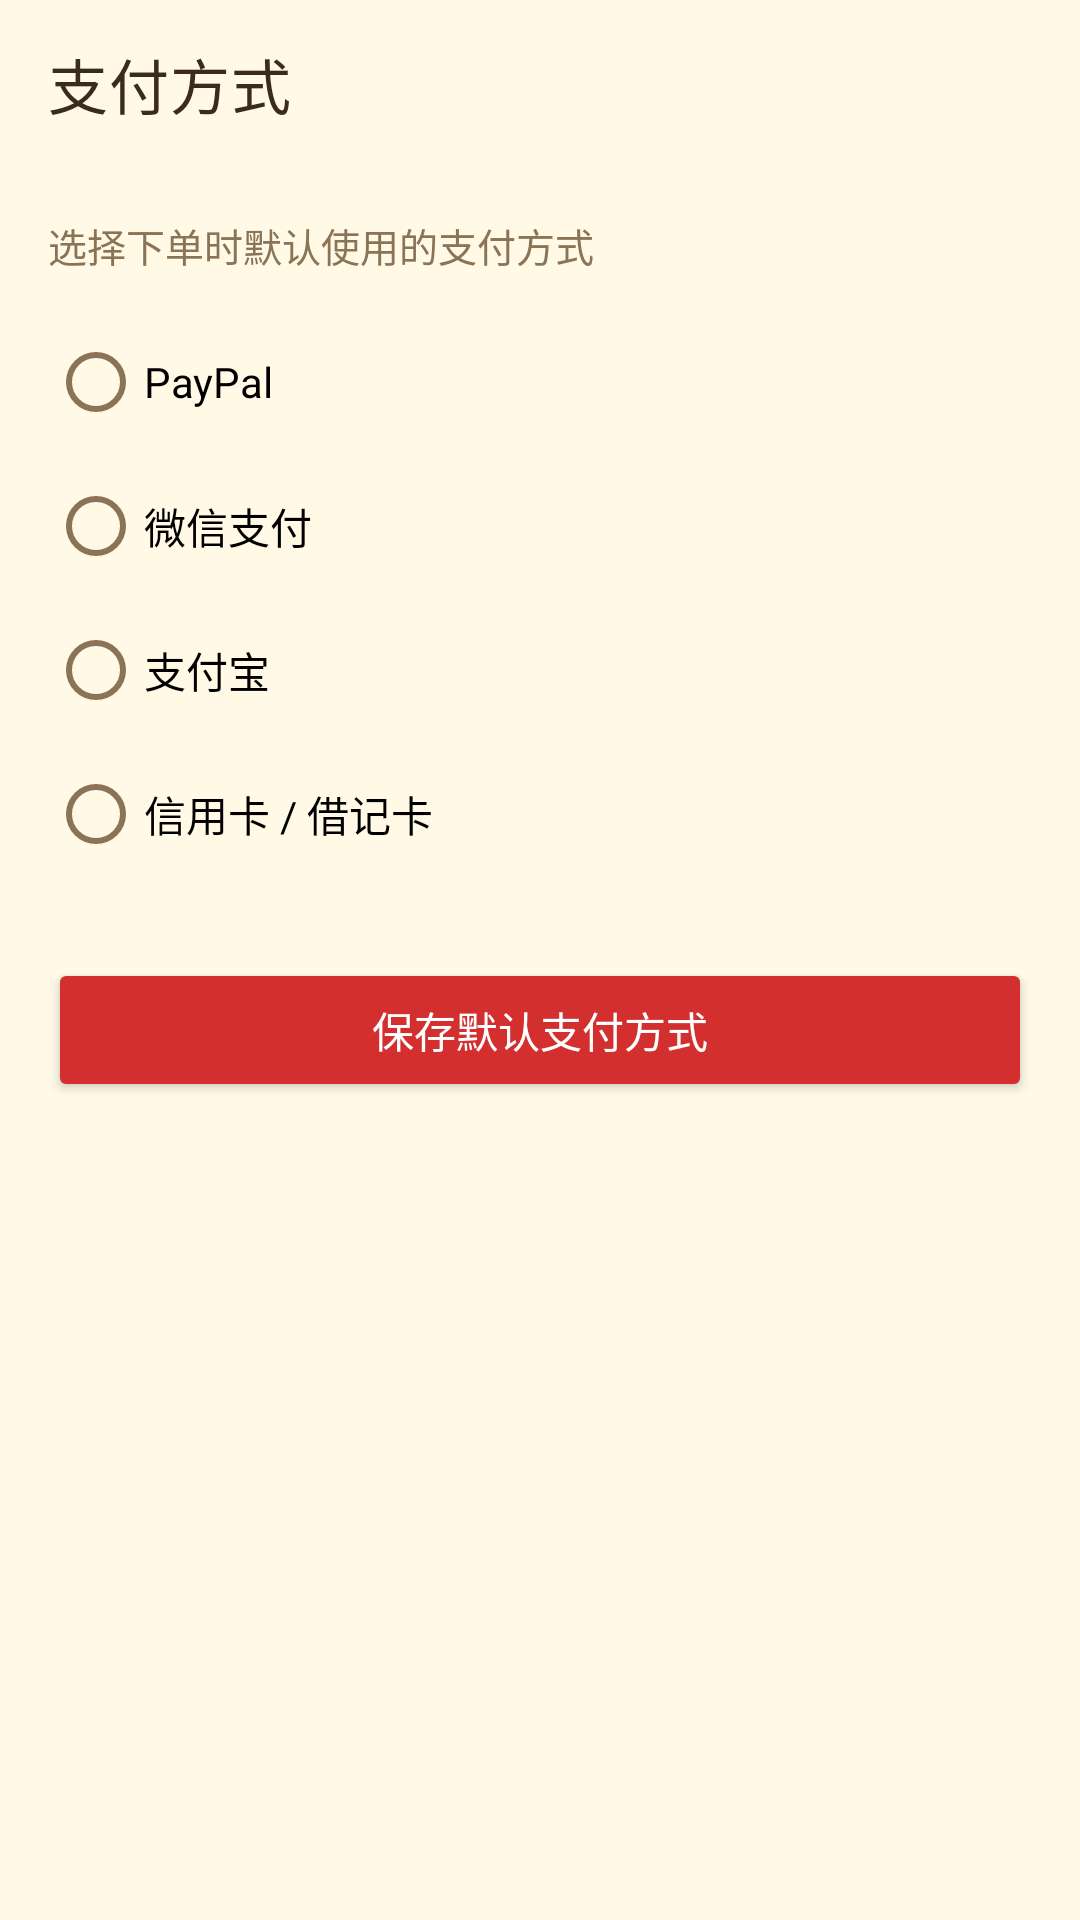

This screen was rendered from an Android layout file. Write that file and the resources it references.
<!-- AndroidManifest.xml: application theme Theme.ShineApp -->
<!-- res/layout/activity_payment.xml -->
<?xml version="1.0" encoding="utf-8"?>
<LinearLayout xmlns:android="http://schemas.android.com/apk/res/android"
    xmlns:app="http://schemas.android.com/apk/res-auto"
    android:layout_width="match_parent" android:layout_height="match_parent"
    android:orientation="vertical" android:background="@color/shine_bg">

    <com.google.android.material.appbar.MaterialToolbar
        android:id="@+id/top_app_bar" android:layout_width="match_parent" android:layout_height="?attr/actionBarSize"
        android:background="@color/shine_bg" android:elevation="0dp"
        app:title="支付方式" app:titleTextColor="@color/shine_text" app:navigationIconTint="@color/shine_text"/>

    <ScrollView android:layout_width="match_parent" android:layout_height="0dp" android:layout_weight="1"
        android:fillViewport="true">
        <LinearLayout android:layout_width="match_parent" android:layout_height="wrap_content"
            android:orientation="vertical" android:paddingStart="16dp" android:paddingEnd="16dp"
            android:paddingTop="8dp" android:paddingBottom="24dp">

            <TextView android:layout_width="wrap_content" android:layout_height="wrap_content"
                android:layout_marginTop="8dp" android:text="选择下单时默认使用的支付方式" android:textSize="13sp"
                android:textColor="@color/shine_sub"/>

            <RadioGroup android:id="@+id/rg_pay" android:layout_width="match_parent"
                android:layout_height="wrap_content" android:layout_marginTop="12dp" android:orientation="vertical">
                <RadioButton android:id="@+id/rb_paypal" android:layout_width="match_parent"
                    android:layout_height="wrap_content" android:text="PayPal"/>
                <RadioButton android:id="@+id/rb_wechat" android:layout_width="match_parent"
                    android:layout_height="wrap_content" android:text="微信支付"/>
                <RadioButton android:id="@+id/rb_alipay" android:layout_width="match_parent"
                    android:layout_height="wrap_content" android:text="支付宝"/>
                <RadioButton android:id="@+id/rb_card" android:layout_width="match_parent"
                    android:layout_height="wrap_content" android:text="信用卡 / 借记卡"/>
            </RadioGroup>

            <Button android:id="@+id/btn_save" android:layout_width="match_parent"
                android:layout_height="wrap_content" android:layout_marginTop="24dp"
                android:text="保存默认支付方式" android:textColor="@color/shine_on_red" android:backgroundTint="@color/shine_pink"/>
        </LinearLayout>
    </ScrollView>
</LinearLayout>
<!-- resources referenced by this layout -->
<resources>
  <color name="shine_bg">#FFFFF9E6</color>
  <color name="shine_on_red">#FFFFFFFF</color>
  <color name="shine_pink">#FFD32F2F</color>
  <color name="shine_sub">#FF8B7355</color>
  <color name="shine_text">#FF3B2A1E</color>
  <style name="Theme.ShineApp" parent="Theme.MaterialComponents.DayNight.NoActionBar">
          <item name="colorPrimary">@color/shine_pink</item>
          <item name="colorPrimaryVariant">@color/shine_pink_dark</item>
          <item name="colorOnPrimary">@color/shine_on_red</item>
          <item name="colorSecondary">@color/shine_mint</item>
          <item name="colorSecondaryVariant">@color/shine_mint_dark</item>
          <item name="colorSurface">@color/shine_surface</item>
          <item name="android:colorBackground">@color/shine_bg</item>
          <item name="android:textColorPrimary">@color/shine_text</item>
          <item name="android:textColorSecondary">@color/shine_sub</item>
          
          <item name="android:statusBarColor">@color/shine_bg</item>
          <item name="android:navigationBarColor">@color/shine_surface</item>
          <item name="android:windowLightStatusBar">true</item>
          <item name="android:windowLightNavigationBar" tools:targetApi="27">true</item>
          <item name="android:windowBackground">@color/shine_bg</item>
      </style>
  <color name="shine_pink_dark">#FFB71C1C</color>
  <color name="shine_mint">#FFFFD54F</color>
  <color name="shine_mint_dark">#FFB26A00</color>
  <color name="shine_surface">#FFFFFFFF</color>
</resources>
